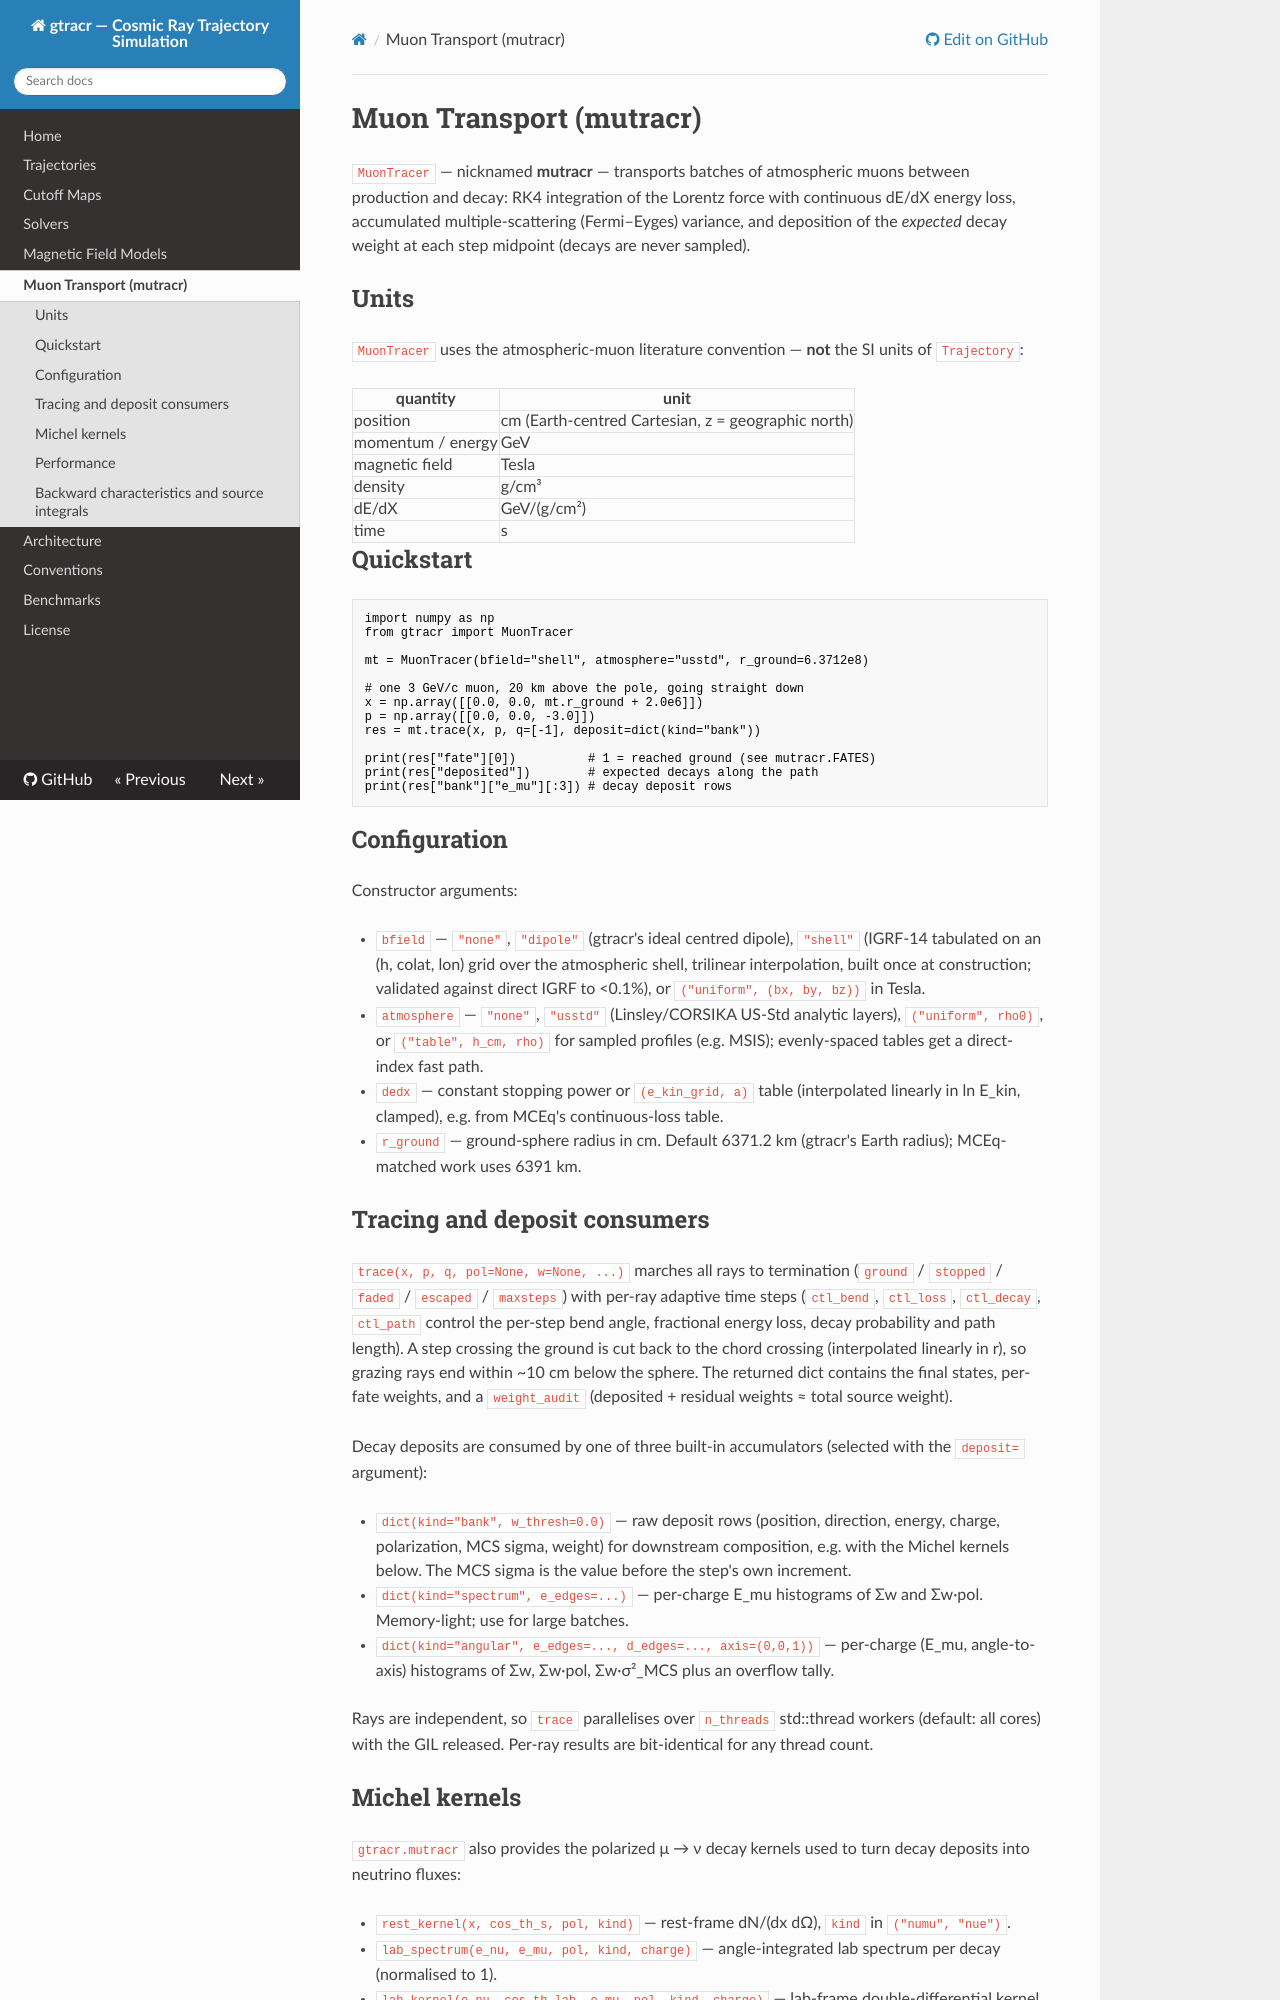

repository: mceq-project/gtracr · page: mutracr/index.html · generator: mkdocs

# Muon Transport (mutracr)

`MuonTracer` — nicknamed **mutracr** — transports batches of atmospheric
muons between production and decay: RK4 integration of the Lorentz force
with continuous dE/dX energy loss, accumulated multiple-scattering
(Fermi–Eyges) variance, and deposition of the *expected* decay weight at
each step midpoint (decays are never sampled).

## Units

`MuonTracer` uses the atmospheric-muon literature convention — **not**
the SI units of `Trajectory`:

| quantity | unit |
|----------|------|
| position | cm (Earth-centred Cartesian, z = geographic north) |
| momentum / energy | GeV |
| magnetic field | Tesla |
| density | g/cm³ |
| dE/dX | GeV/(g/cm²) |
| time | s |

## Quickstart

```python
import numpy as np
from gtracr import MuonTracer

mt = MuonTracer(bfield="shell", atmosphere="usstd", r_ground=6.3712e8)

# one 3 GeV/c muon, 20 km above the pole, going straight down
x = np.array([[0.0, 0.0, mt.r_ground + 2.0e6]])
p = np.array([[0.0, 0.0, -3.0]])
res = mt.trace(x, p, q=[-1], deposit=dict(kind="bank"))

print(res["fate"][0])          # 1 = reached ground (see mutracr.FATES)
print(res["deposited"])        # expected decays along the path
print(res["bank"]["e_mu"][:3]) # decay deposit rows
```

## Configuration

Constructor arguments:

- `bfield` — `"none"`, `"dipole"` (gtracr's ideal centred dipole),
  `"shell"` (IGRF-14 tabulated on an (h, colat, lon) grid over the
  atmospheric shell, trilinear interpolation, built once at
  construction; validated against direct IGRF to <0.1%), or
  `("uniform", (bx, by, bz))` in Tesla.
- `atmosphere` — `"none"`, `"usstd"` (Linsley/CORSIKA US-Std analytic
  layers), `("uniform", rho0)`, or `("table", h_cm, rho)` for sampled
  profiles (e.g. MSIS); evenly-spaced tables get a direct-index fast
  path.
- `dedx` — constant stopping power or `(e_kin_grid, a)` table
  (interpolated linearly in ln E_kin, clamped), e.g. from MCEq's
  continuous-loss table.
- `r_ground` — ground-sphere radius in cm. Default 6371.2 km (gtracr's
  Earth radius); MCEq-matched work uses 6391 km.

## Tracing and deposit consumers

`trace(x, p, q, pol=None, w=None, ...)` marches all rays to
termination (`ground` / `stopped` / `faded` / `escaped` / `maxsteps`)
with per-ray adaptive time steps (`ctl_bend`, `ctl_loss`, `ctl_decay`,
`ctl_path` control the per-step bend angle, fractional energy loss,
decay probability and path length). A step crossing the ground is cut
back to the chord crossing (interpolated linearly in r), so grazing
rays end within ~10 cm below the sphere. The returned dict contains the
final states, per-fate weights, and a `weight_audit` (deposited +
residual weights ≈ total source weight).

Decay deposits are consumed by one of three built-in accumulators
(selected with the `deposit=` argument):

- `dict(kind="bank", w_thresh=0.0)` — raw deposit rows (position,
  direction, energy, charge, polarization, MCS sigma, weight) for
  downstream composition, e.g. with the Michel kernels below. The MCS
  sigma is the value before the step's own increment.
- `dict(kind="spectrum", e_edges=...)` — per-charge E_mu histograms of
  Σw and Σw·pol. Memory-light; use for large batches.
- `dict(kind="angular", e_edges=..., d_edges=..., axis=(0,0,1))` —
  per-charge (E_mu, angle-to-axis) histograms of Σw, Σw·pol, Σw·σ²_MCS
  plus an overflow tally.

Rays are independent, so `trace` parallelises over `n_threads`
std::thread workers (default: all cores) with the GIL released.
Per-ray results are bit-identical for any thread count.
